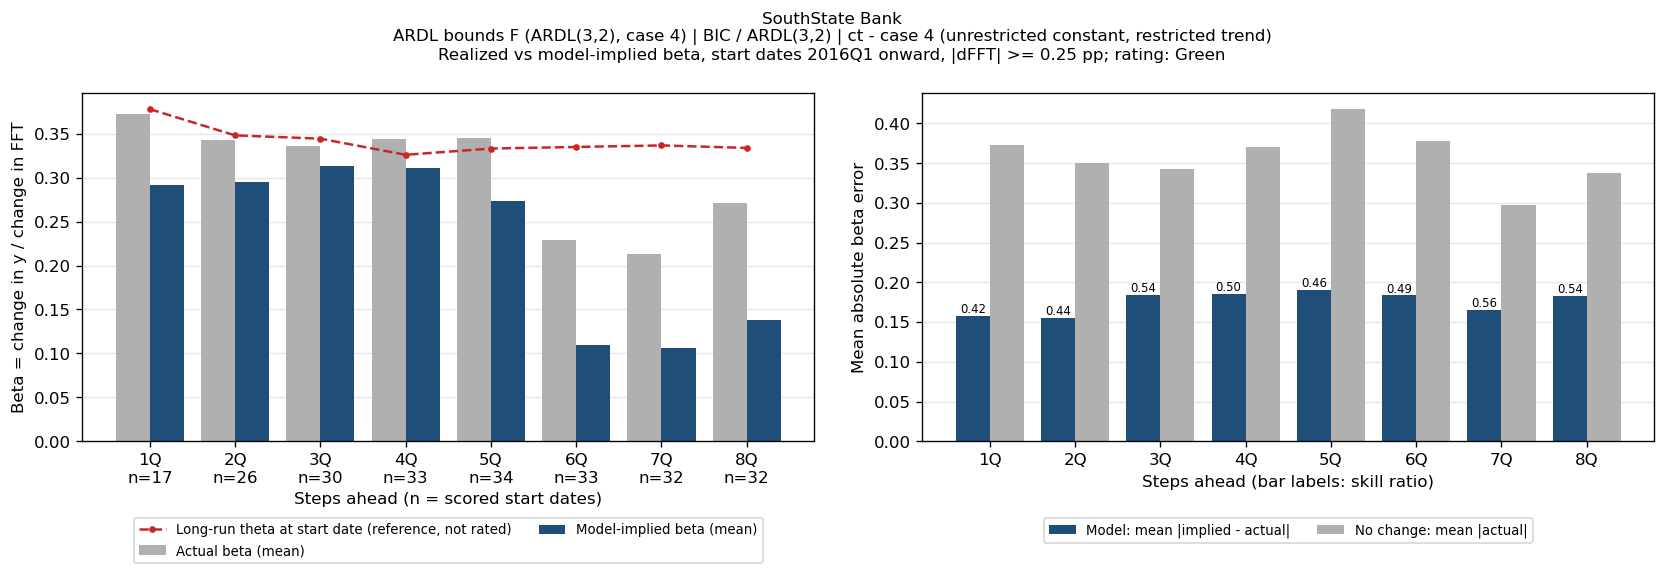

Values plotted in this chart, from the file beside it:
horizon_q, n_pairs, n_skipped, mean_actual_beta, mean_implied_beta, mae_beta, bias, naive_mae_beta, skill, mean_theta_ref_theta, bank_name, test_name, IC/selected lag, trend type
1Q, 17, 24, 0.3728, 0.2914, 0.1577, -0.08141, 0.3728, 0.423, 0.378, SouthState Bank, ARDL bounds F (ARDL(3,2), case 4), BIC / ARDL(3,2), ct - case 4 (unrestricted constant, rest…
2Q, 26, 14, 0.3426, 0.2947, 0.1557, -0.0479, 0.3499, 0.445, 0.3482, SouthState Bank, ARDL bounds F (ARDL(3,2), case 4), BIC / ARDL(3,2), ct - case 4 (unrestricted constant, rest…
3Q, 30, 9, 0.3363, 0.313, 0.1846, -0.02334, 0.3422, 0.5395, 0.3444, SouthState Bank, ARDL bounds F (ARDL(3,2), case 4), BIC / ARDL(3,2), ct - case 4 (unrestricted constant, rest…
4Q, 33, 5, 0.3441, 0.3111, 0.186, -0.03295, 0.3698, 0.5029, 0.3261, SouthState Bank, ARDL bounds F (ARDL(3,2), case 4), BIC / ARDL(3,2), ct - case 4 (unrestricted constant, rest…
5Q, 34, 3, 0.3452, 0.2738, 0.1909, -0.07142, 0.418, 0.4567, 0.3332, SouthState Bank, ARDL bounds F (ARDL(3,2), case 4), BIC / ARDL(3,2), ct - case 4 (unrestricted constant, rest…
6Q, 33, 3, 0.2294, 0.1101, 0.1837, -0.1193, 0.3776, 0.4866, 0.335, SouthState Bank, ARDL bounds F (ARDL(3,2), case 4), BIC / ARDL(3,2), ct - case 4 (unrestricted constant, rest…
7Q, 32, 3, 0.2132, 0.1058, 0.1655, -0.1074, 0.2979, 0.5556, 0.3367, SouthState Bank, ARDL bounds F (ARDL(3,2), case 4), BIC / ARDL(3,2), ct - case 4 (unrestricted constant, rest…
8Q, 32, 2, 0.2711, 0.1385, 0.1828, -0.1325, 0.3377, 0.5414, 0.3339, SouthState Bank, ARDL bounds F (ARDL(3,2), case 4), BIC / ARDL(3,2), ct - case 4 (unrestricted constant, rest…
